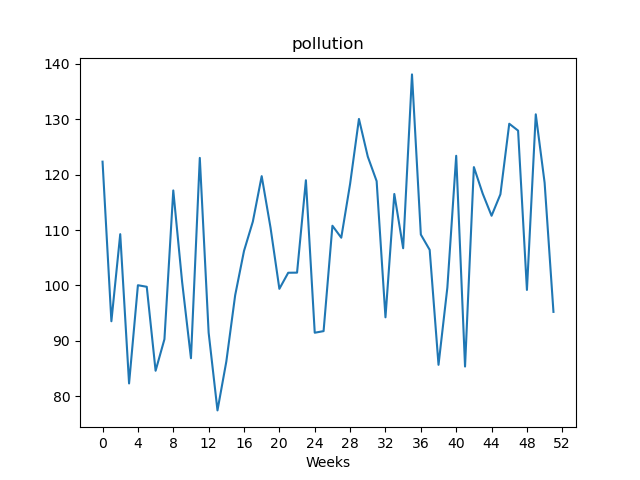

Data behind this chart, as committed beside it:
, value
Week1, 122.3
Week2, 93.54
Week3, 109.2
Week4, 82.32
Week5, 100
Week6, 99.76
Week7, 84.61
Week8, 90.3
Week9, 117.1
Week10, 100.6
Week11, 86.87
Week12, 123
Week13, 91.48
Week14, 77.46
Week15, 86.28
Week16, 98.23
Week17, 106.2
Week18, 111.5
Week19, 119.7
Week20, 110.4
Week21, 99.39
Week22, 102.3
Week23, 102.3
Week24, 119
Week25, 91.47
Week26, 91.76
Week27, 110.8
Week28, 108.6
Week29, 118.3
Week30, 130
Week31, 123.2
Week32, 118.8
Week33, 94.25
Week34, 116.5
Week35, 106.7
Week36, 138.1
Week37, 109.2
Week38, 106.4
Week39, 85.68
Week40, 99.62
Week41, 123.4
Week42, 85.37
Week43, 121.3
Week44, 116.5
Week45, 112.6
Week46, 116.4
Week47, 129.2
Week48, 127.9
Week49, 99.19
Week50, 130.9
Week51, 118.5
Week52, 95.23
